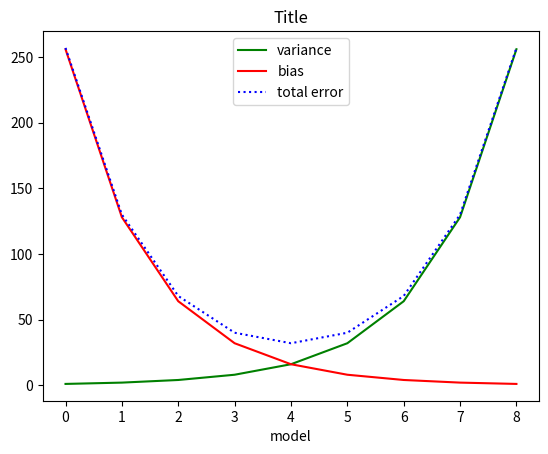

Source code (Python):
import matplotlib.pyplot as plt
import copy
variance = [1,2,4,8,16,32,64,128,256]
# lists and dictionaries are passed by reference and will point to the same memory address. Use something like copy.copy() or copy.deepcopy() to make copies of lists. deepcopy() is for lists which contain other lists and prevent pointing to their memory addresses
bias_squared = copy.deepcopy(variance)
# reverses the list order
bias_squared.reverse()

""" print the memory address 
print(hex(id(variance)))
print(hex(id(bias_squared))) 
"""

# zip takes n lists and makes pairs
""" 
    list1 = [1, 2, 4]
    list2 = [9, 8, 6]
    zip(list1,list2) === zip([1, 2, 4], [9, 8, 6])
                      => (1,9), (2,8), (4,6)
    this can be iterated through their x-y coordinate points 

    can have more coordinates than just x,y can have n number
    list1 = [1, 2, 4]
    list2 = [9, 8, 6]
    list3 = [4, 1, 5]

[print(x+y+z) for x,y,z in zip(list1,list2,list3)]
"""
total_error = [x+y for x, y in zip(variance,bias_squared)]

# xs = index for index in total number indices of variance, getting the size for the x axis
xs =[i for i,_ in enumerate(variance)]

plt.plot(xs, variance, 'g-', label='variance')
plt.plot(xs, bias_squared, 'r-', label='bias')
plt.plot(xs, total_error, 'b:', label='total error')
plt.legend()
plt.xlabel("model")
plt.title("Title")


plt.show()